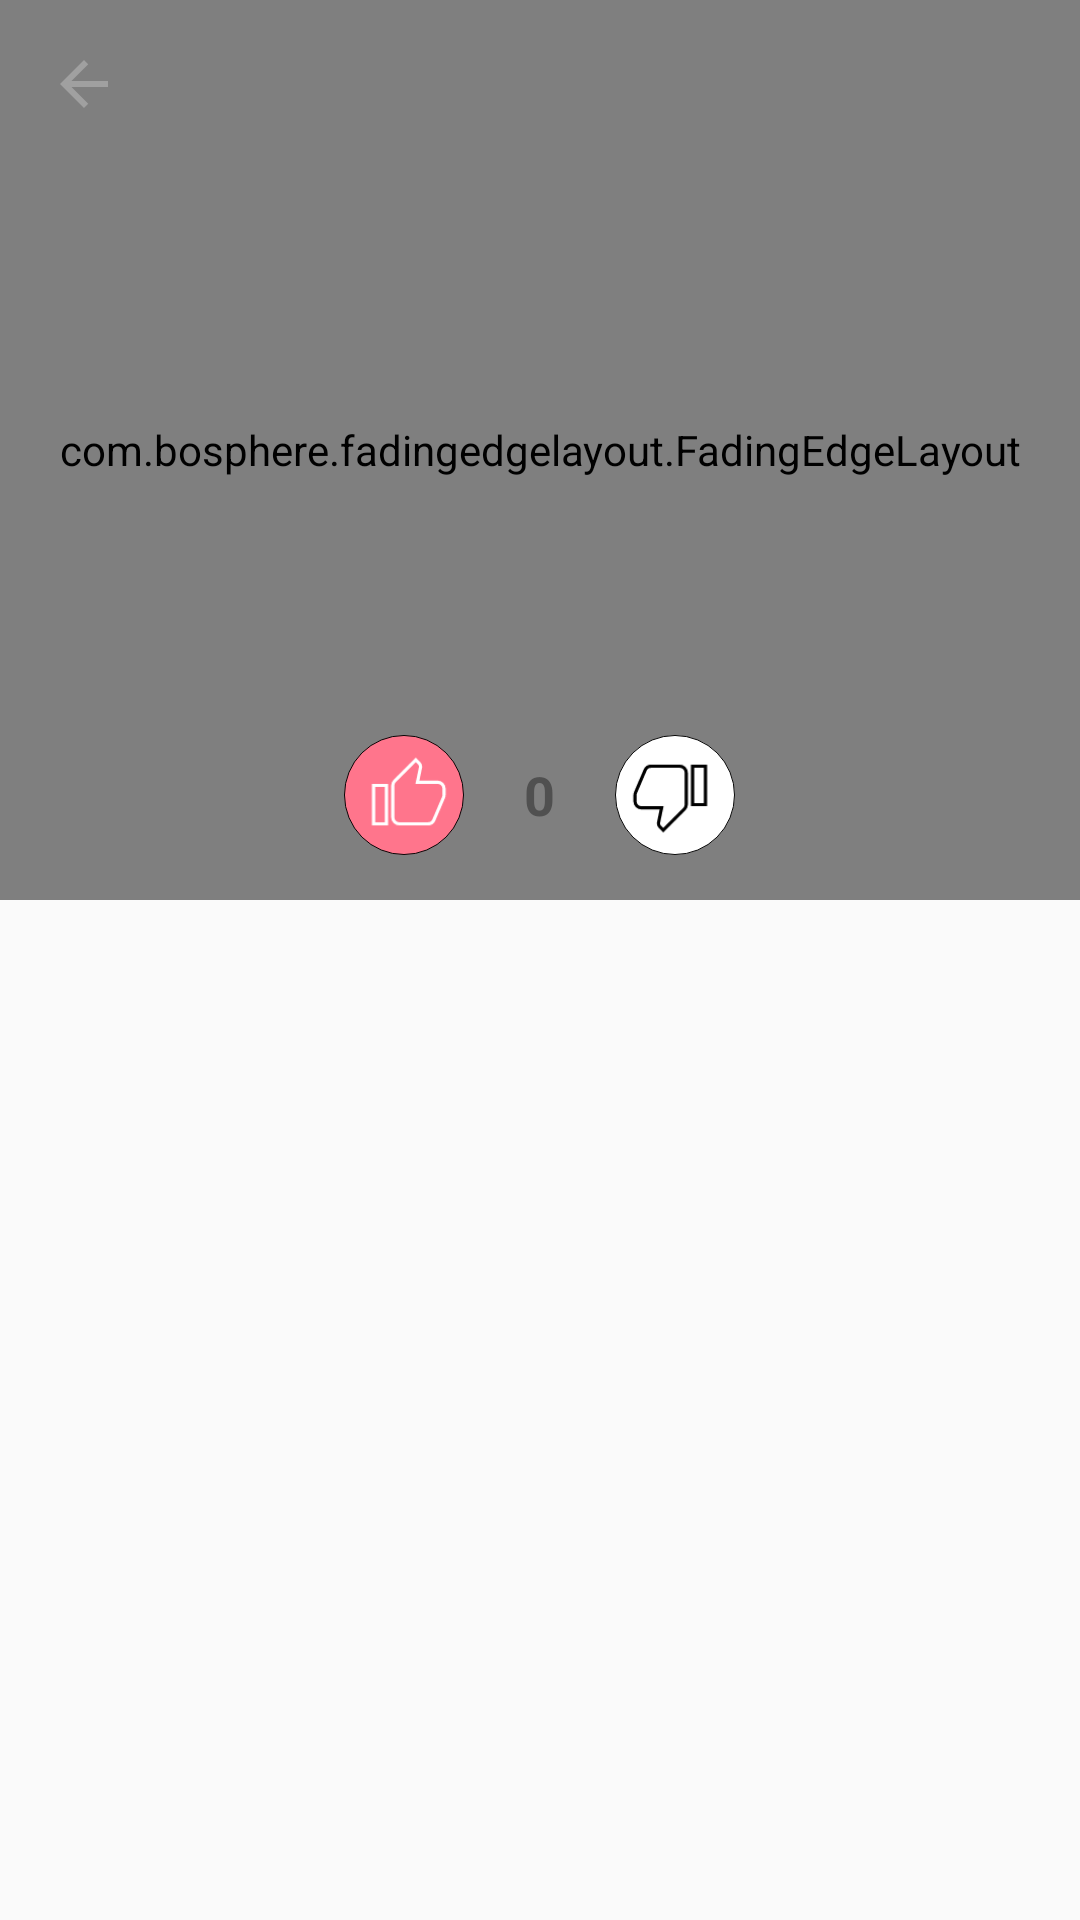

Write the Android layout XML for this screen, with the resource values it uses.
<!-- AndroidManifest.xml: application theme AppTheme -->
<!-- res/layout/collapsing_toolbar.xml -->
<android.support.design.widget.AppBarLayout
    android:id="@+id/appBarLayout"
    android:layout_width="match_parent"
    android:layout_height="match_parent"
    android:background="?android:colorBackground"
    android:fitsSystemWindows="true"
    xmlns:android="http://schemas.android.com/apk/res/android"
    xmlns:app="http://schemas.android.com/apk/res-auto">

    <android.support.design.widget.CollapsingToolbarLayout
        android:id="@+id/collapseToolbar"
        android:layout_width="match_parent"
        android:layout_height="match_parent"
        app:contentScrim="@color/white"
        app:layout_scrollFlags="scroll|exitUntilCollapsed"
        app:expandedTitleTextAppearance="@style/TextAppearance.Design.CollapsingToolbar">

        <LinearLayout
            android:layout_width="match_parent"
            android:layout_height="wrap_content"
            android:orientation="vertical">

            <RelativeLayout
                android:id="@+id/container"
                android:layout_width="match_parent"
                android:layout_height="300dp"
                app:layout_collapseMode="pin">

                <com.bosphere.fadingedgelayout.FadingEdgeLayout
                    android:layout_width="match_parent"
                    android:layout_height="match_parent"
                    app:fel_edge="bottom|top">

                    <ImageView
                        android:id="@+id/showImage"
                        android:layout_width="match_parent"
                        android:layout_height="match_parent"
                        android:scaleType="centerCrop"
                        android:transitionName="@string/show_image"/>
                </com.bosphere.fadingedgelayout.FadingEdgeLayout>

                <ImageView
                    android:layout_width="wrap_content"
                    android:layout_height="wrap_content"
                    android:id="@+id/emptyPlaceholder"
                    android:src="@drawable/ic_image_choose"
                    android:layout_centerInParent="true"
                    android:visibility="invisible"
                    />

                <LinearLayout
                    android:layout_width="wrap_content"
                    android:layout_height="wrap_content"
                    android:orientation="horizontal"
                    android:layout_alignParentBottom="true"
                    android:layout_centerHorizontal="true"
                    android:layout_marginBottom="15dp">

                    <ImageView
                            android:id="@+id/likeIcon"
                            android:layout_width="40dp"
                            android:layout_height="40dp"
                            android:src="@drawable/like_icon_background"
                            android:layout_marginEnd="20dp" />

                    <TextView
                        android:id="@+id/likesCount"
                        android:layout_width="wrap_content"
                        android:layout_height="wrap_content"
                        android:text="0"
                        android:textColor="@color/textLight"
                        android:layout_gravity="center"
                        android:textSize="18sp"
                        android:textStyle="bold" />


                    <ImageView
                        android:id="@+id/dislikeIcon"
                        android:layout_width="40dp"
                        android:layout_height="40dp"
                        android:src="@drawable/dislike_icon_background"
                        android:layout_marginStart="20dp"/>
                </LinearLayout>
            </RelativeLayout>

            <Space
                android:layout_width="match_parent"
                android:layout_height="10dp"/>

        </LinearLayout>

        <android.support.v7.widget.Toolbar
            android:id="@+id/episodesToolbar"
            android:layout_width="match_parent"
            android:layout_height="?attr/actionBarSize"
            android:background="@android:color/transparent"
            app:navigationIcon="@drawable/ic_back_arrow_grey"
            app:layout_collapseMode="pin"/>

    </android.support.design.widget.CollapsingToolbarLayout>
</android.support.design.widget.AppBarLayout>
<!-- resources referenced by this layout -->
<resources>
  <color name="textLight">#505050</color>
  <color name="white">#FFFFFF</color>
  <!-- drawable ic_back_arrow_grey (drawable) -->
  <vector xmlns:android="http://schemas.android.com/apk/res/android"
          android:width="24dp"
          android:height="24dp"
          android:viewportWidth="24.0"
          android:viewportHeight="24.0">
      <path
          android:fillColor="@color/hintTextColor"
          android:pathData="M20,11H7.83l5.59,-5.59L12,4l-8,8 8,8 1.41,-1.41L7.83,13H20v-2z"/>
  </vector>
  <!-- drawable ic_image_choose (drawable) -->
  <vector xmlns:android="http://schemas.android.com/apk/res/android"
          android:width="48dp"
          android:height="48dp"
          android:viewportWidth="24.0"
          android:viewportHeight="24.0">
      <path
          android:fillColor="@color/baseColor"
          android:pathData="M21,19V5c0,-1.1 -0.9,-2 -2,-2H5c-1.1,0 -2,0.9 -2,2v14c0,1.1 0.9,2 2,2h14c1.1,0 2,-0.9 2,-2zM8.5,13.5l2.5,3.01L14.5,12l4.5,6H5l3.5,-4.5z"/>
  </vector>
  <string name="show_image">showImage</string>
  <style name="TextAppearance.Design.CollapsingToolbar" parent="TextAppearance.Widget.AppCompat.ExpandedMenu.Item">
          <item name="android:textSize">24sp</item>
          <item name="android:textColor">@color/textRegular</item>
      </style>
  <style name="AppTheme" parent="Theme.AppCompat.Light.NoActionBar">
          
          <item name="colorPrimary">@color/colorPrimary</item>
          <item name="colorPrimaryDark">@color/colorPrimaryDark</item>
          <item name="colorAccent">@color/colorAccent</item>
          <item name="android:windowAnimationStyle">@style/CustomActivityAnimation</item>
      </style>
  <color name="black">#000000</color>
  <!-- drawable ic_dislike_icon (drawable) -->
  <vector xmlns:android="http://schemas.android.com/apk/res/android"
          android:width="24dp"
          android:height="24dp"
          android:viewportWidth="24.0"
          android:viewportHeight="24.0">
      <path
          android:strokeColor="@color/black"
          android:strokeWidth="1"
          android:pathData="M15,3L6,3c-0.83,0 -1.54,0.5 -1.84,1.22l-3.02,7.05c-0.09,0.23 -0.14,0.47 -0.14,0.73v1.91l0.01,0.01L1,14c0,1.1 0.9,2 2,2h6.31l-0.95,4.57 -0.03,0.32c0,0.41 0.17,0.79 0.44,1.06L9.83,23l6.59,-6.59c0.36,-0.36 0.58,-0.86 0.58,-1.41L17,5c0,-1.1 -0.9,-2 -2,-2zM19,3v12h4L23,3h-4z"/>
  </vector>
  <color name="hintTextColor">#A0A0A0</color>
  <color name="baseColor">#FF758C</color>
  <!-- drawable ic_like_icon (drawable) -->
  <vector xmlns:android="http://schemas.android.com/apk/res/android"
          android:width="24dp"
          android:height="24dp"
          android:viewportWidth="24.0"
          android:viewportHeight="24.0">
      <path
          android:strokeColor="@color/white"
          android:strokeWidth="1"
          android:pathData="M1,21h4L5,9L1,9v12zM23,10c0,-1.1 -0.9,-2 -2,-2h-6.31l0.95,-4.57 0.03,-0.32c0,-0.41 -0.17,-0.79 -0.44,-1.06L14.17,1 7.59,7.59C7.22,7.95 7,8.45 7,9v10c0,1.1 0.9,2 2,2h9c0.83,0 1.54,-0.5 1.84,-1.22l3.02,-7.05c0.09,-0.23 0.14,-0.47 0.14,-0.73v-1.91l-0.01,-0.01L23,10z"/>
  </vector>
  <color name="textRegular">#2E2E2E</color>
  <color name="colorPrimary">#3F51B5</color>
  <color name="colorPrimaryDark">#303F9F</color>
  <color name="colorAccent">#FF4081</color>
  <style name="CustomActivityAnimation" parent="@android:style/Animation.Activity">
          <item name="android:activityOpenEnterAnimation">@anim/open_enter_animation</item>
          <item name="android:activityOpenExitAnimation">@anim/open_exit_animation</item>
          <item name="android:activityCloseEnterAnimation">@anim/close_enter_animation</item>
          <item name="android:activityCloseExitAnimation">@anim/close_exit_animation</item>
          <item name="android:windowContentTransitions">true</item>
      </style>
</resources>
